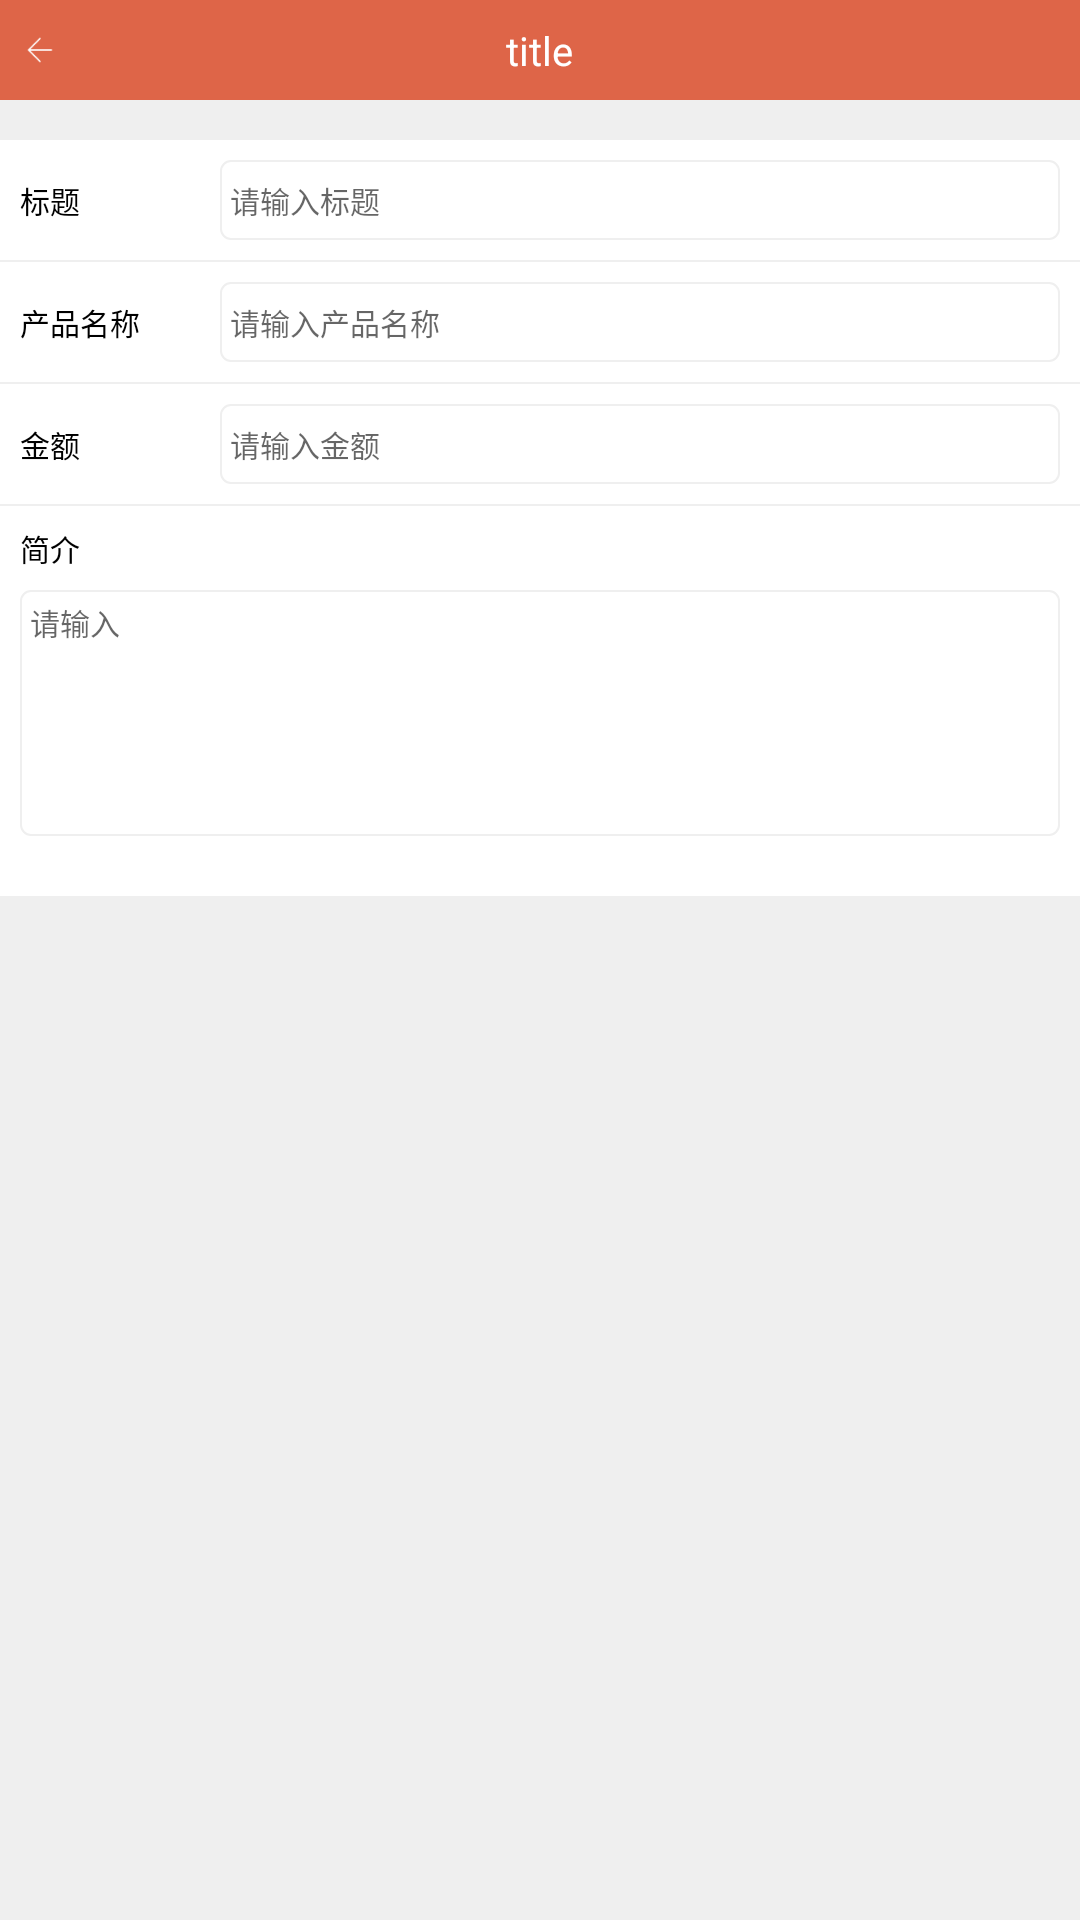

Here is an Android app screen rendered from its layout file. Give the layout XML and the strings, colors and styles it references.
<!-- AndroidManifest.xml: application theme AppTheme -->
<!-- res/layout/activity_issue.xml -->
<?xml version="1.0" encoding="utf-8"?>
<LinearLayout xmlns:android="http://schemas.android.com/apk/res/android"
    xmlns:tools="http://schemas.android.com/tools"
    android:layout_width="match_parent"
    android:layout_height="match_parent"
    android:background="@color/gray_e3"
    android:orientation="vertical"
    tools:context=".ui.IssueActivity">

    <include
        layout="@layout/include_title_layout"
        android:layout_width="match_parent"
        android:layout_height="wrap_content" />

    <ScrollView
        android:layout_width="match_parent"
        android:layout_height="match_parent">


        <LinearLayout
            android:layout_width="match_parent"
            android:layout_height="wrap_content"
            android:orientation="vertical">


            <LinearLayout
                android:layout_width="match_parent"
                android:layout_height="@dimen/x120"
                android:layout_marginTop="@dimen/x40"
                android:background="@color/white"
                android:orientation="horizontal"
                android:padding="@dimen/x20">

                <TextView
                    android:layout_width="@dimen/x200"
                    android:layout_height="match_parent"
                    android:gravity="center_vertical|start"
                    android:text="标题"
                    android:textColor="@color/black"
                    android:textSize="@dimen/x30" />

                <EditText
                    android:id="@+id/issueTitle"
                    android:hint="请输入标题"
                    android:layout_width="0dp"
                    android:layout_height="match_parent"
                    android:layout_weight="1"
                    android:background="@drawable/shape_register_phone_bg"
                    android:inputType="text"
                    android:paddingStart="@dimen/x10"
                    android:paddingEnd="@dimen/x10"
                    android:singleLine="true"
                    android:textColor="@color/black"
                    android:textSize="@dimen/x30" />

            </LinearLayout>

            <LinearLayout
                android:layout_width="match_parent"
                android:layout_height="@dimen/x120"
                android:layout_marginTop="@dimen/x2"
                android:background="@color/white"
                android:orientation="horizontal"
                android:padding="@dimen/x20">

                <TextView
                    android:layout_width="@dimen/x200"
                    android:layout_height="match_parent"
                    android:gravity="center_vertical|start"
                    android:text="产品名称"
                    android:textColor="@color/black"
                    android:textSize="@dimen/x30" />

                <EditText
                    android:id="@+id/issueProductName"
                    android:hint="请输入产品名称"
                    android:layout_width="0dp"
                    android:layout_height="match_parent"
                    android:layout_weight="1"
                    android:background="@drawable/shape_register_phone_bg"
                    android:inputType="text"
                    android:paddingStart="@dimen/x10"
                    android:paddingEnd="@dimen/x10"
                    android:singleLine="true"
                    android:textColor="@color/black"
                    android:textSize="@dimen/x30" />

            </LinearLayout>

            <LinearLayout
                android:layout_width="match_parent"
                android:layout_height="@dimen/x120"
                android:layout_marginTop="@dimen/x2"
                android:background="@color/white"
                android:orientation="horizontal"
                android:padding="@dimen/x20">

                <TextView
                    android:layout_width="@dimen/x200"
                    android:layout_height="match_parent"
                    android:gravity="center_vertical|start"
                    android:text="金额"
                    android:textColor="@color/black"
                    android:textSize="@dimen/x30" />

                <EditText
                    android:id="@+id/issueMoney"
                    android:hint="请输入金额"
                    android:layout_width="0dp"
                    android:layout_height="match_parent"
                    android:layout_weight="1"
                    android:background="@drawable/shape_register_phone_bg"
                    android:inputType="numberDecimal"
                    android:paddingStart="@dimen/x10"
                    android:paddingEnd="@dimen/x10"
                    android:singleLine="true"
                    android:textColor="@color/black"
                    android:textSize="@dimen/x30" />

            </LinearLayout>

            <LinearLayout
                android:layout_width="match_parent"
                android:layout_height="@dimen/x350"
                android:layout_marginTop="@dimen/x2"
                android:background="@color/white"
                android:orientation="vertical"
                android:padding="@dimen/x20">

                <TextView
                    android:layout_width="wrap_content"
                    android:layout_height="wrap_content"
                    android:gravity="center_vertical|start"
                    android:text="简介"
                    android:textColor="@color/black"
                    android:textSize="@dimen/x30" />

                <EditText
                    android:id="@+id/issueDetail"
                    android:gravity="center_vertical|top"
                    android:hint="请输入"
                    android:layout_width="match_parent"
                    android:layout_height="0dp"
                    android:layout_marginTop="@dimen/x20"
                    android:layout_weight="1"
                    android:background="@drawable/shape_register_phone_bg"
                    android:inputType="text"
                    android:maxLines="8"
                    android:padding="@dimen/x10"
                    android:textColor="@color/black"
                    android:textSize="@dimen/x30" />

            </LinearLayout>

            <android.support.v7.widget.RecyclerView
                android:padding="@dimen/x20"
                android:background="@color/white"
                android:id="@+id/recyclerView"
                android:overScrollMode="never"
                android:layout_width="match_parent"
                android:layout_height="wrap_content"/>


        </LinearLayout>

    </ScrollView>

</LinearLayout>
<!-- res/layout/include_title_layout.xml (included above) -->
<?xml version="1.0" encoding="utf-8"?>
<LinearLayout xmlns:android="http://schemas.android.com/apk/res/android"
    android:layout_width="match_parent"
    android:layout_height="match_parent"
    android:orientation="vertical">

    <RelativeLayout
        android:background="@color/colorAccent"
        android:layout_width="match_parent"
        android:layout_height="@dimen/x100">

        <LinearLayout
            android:id="@+id/back"
            android:layout_alignParentStart="true"
            android:gravity="center_vertical"
            android:layout_width="@dimen/x120"
            android:layout_height="match_parent">

            <ImageView
                android:layout_marginStart="@dimen/x20"
                android:background="@drawable/back"
                android:layout_width="@dimen/x40"
                android:layout_height="@dimen/x40" />

        </LinearLayout>

        <TextView
            android:singleLine="true"
            android:textColor="@color/white"
            android:textSize="@dimen/x40"
            android:text="title"
            android:id="@+id/title"
            android:layout_centerInParent="true"
            android:layout_width="wrap_content"
            android:layout_height="wrap_content" />

        <LinearLayout
            android:orientation="vertical"
            android:id="@+id/rightLayout"
            android:layout_alignParentEnd="true"
            android:gravity="center_vertical|end"
            android:paddingEnd="@dimen/x20"
            android:layout_width="@dimen/x120"
            android:layout_height="match_parent"/>


    </RelativeLayout>


</LinearLayout>
<!-- resources referenced by this layout -->
<resources>
  <color name="black">#000000</color>
  <color name="colorAccent">#DE6548</color>
  <color name="gray_e3">#EFEFEF</color>
  <color name="white">#ffffffff</color>
  <dimen name="x10">10px</dimen>
  <dimen name="x100">100px</dimen>
  <dimen name="x120">120px</dimen>
  <dimen name="x2">2px</dimen>
  <dimen name="x20">20px</dimen>
  <dimen name="x200">200px</dimen>
  <dimen name="x30">30px</dimen>
  <dimen name="x350">350px</dimen>
  <dimen name="x40">40px</dimen>
  <!-- drawable back: png bitmap (drawable, 606 bytes) -->
  <!-- drawable shape_register_phone_bg (drawable) -->
  <?xml version="1.0" encoding="utf-8"?>
  <shape xmlns:android="http://schemas.android.com/apk/res/android">
      <corners android:radius="@dimen/x10"/>
      <stroke android:color="@color/gray_e3" android:width="@dimen/x2"/>
      <solid android:color="@color/white"/>
  </shape>
  <style name="AppTheme" parent="Theme.AppCompat.Light.NoActionBar">
          
          <item name="colorPrimary">@color/colorPrimary</item>
          <item name="colorPrimaryDark">@color/colorPrimaryDark</item>
          <item name="colorAccent">@color/colorAccent</item>
      </style>
  <color name="colorPrimary">#DE6548</color>
  <color name="colorPrimaryDark">#DE6548</color>
</resources>
